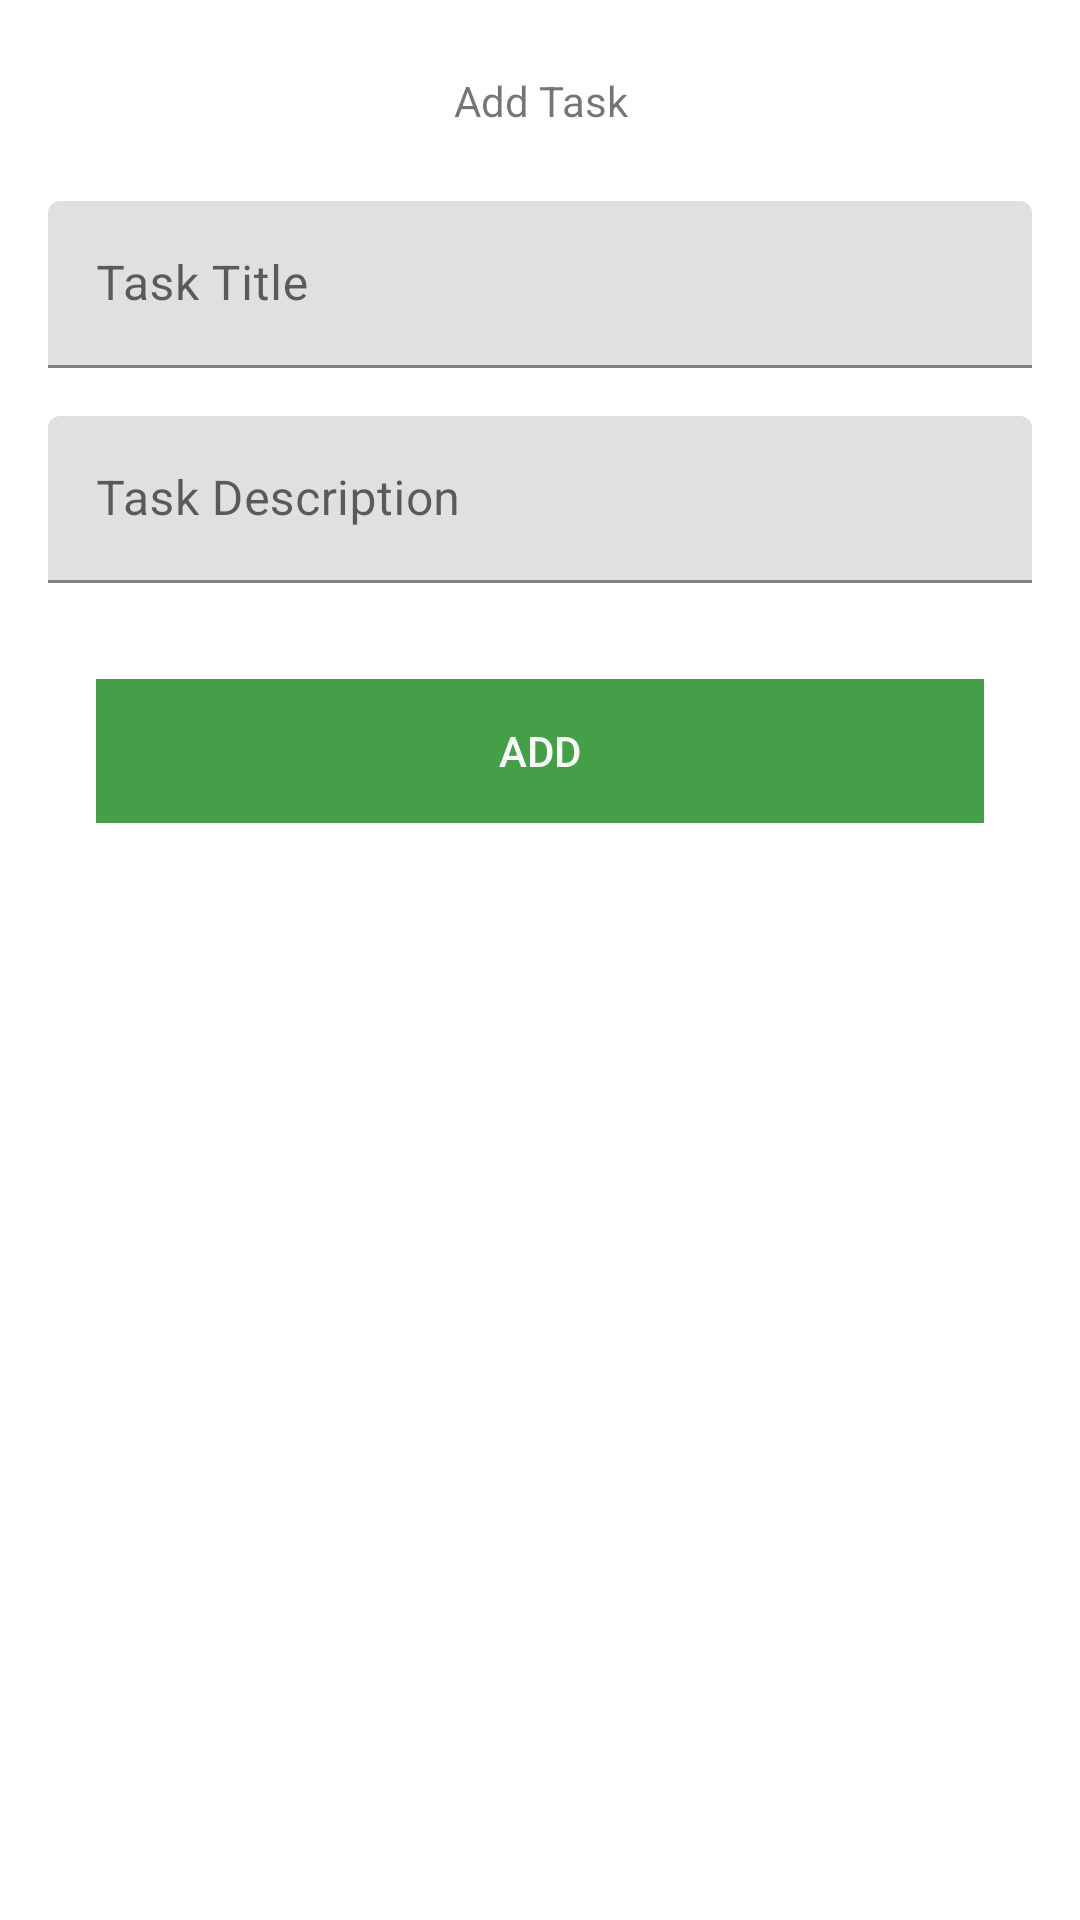

Layout XML and referenced resources for this Android screen:
<!-- AndroidManifest.xml: application theme AppTheme -->
<!-- res/layout/fragment_add_task.xml -->
<?xml version="1.0" encoding="utf-8"?>
<androidx.constraintlayout.widget.ConstraintLayout xmlns:android="http://schemas.android.com/apk/res/android"
    xmlns:app="http://schemas.android.com/apk/res-auto"
    xmlns:tools="http://schemas.android.com/tools"
    android:layout_width="match_parent"
    android:layout_height="wrap_content"
    app:behavior_peekHeight="950dp"
    app:layout_anchorGravity="bottom"
    app:layout_behavior="com.google.android.material.bottomsheet.BottomSheetBehavior"
    tools:context=".view.main.add.AddTaskFragment">

    <TextView
        android:id="@+id/textView"
        android:layout_width="0dp"
        android:layout_height="wrap_content"
        android:layout_marginStart="32dp"
        android:layout_marginTop="24dp"
        android:layout_marginEnd="32dp"
        android:text="@string/title_add_note"
        android:textAlignment="center"
        app:layout_constraintEnd_toEndOf="parent"
        app:layout_constraintStart_toStartOf="parent"
        app:layout_constraintTop_toTopOf="parent" />

    <com.google.android.material.textfield.TextInputLayout
        android:id="@+id/textInputLayout"
        android:layout_width="0dp"
        android:layout_height="wrap_content"
        android:layout_marginStart="16dp"
        android:layout_marginTop="24dp"
        android:layout_marginEnd="16dp"
        app:layout_constraintEnd_toEndOf="parent"
        app:layout_constraintStart_toStartOf="parent"
        app:layout_constraintTop_toBottomOf="@+id/textView">

        <com.google.android.material.textfield.TextInputEditText
            android:id="@+id/textInputEditTextTaskTitle"
            android:layout_width="match_parent"
            android:layout_height="wrap_content"
            android:hint="@string/task_title" />
    </com.google.android.material.textfield.TextInputLayout>

    <com.google.android.material.textfield.TextInputLayout
        android:id="@+id/textInputLayout2"
        android:layout_width="0dp"
        android:layout_height="wrap_content"
        android:layout_marginStart="16dp"
        android:layout_marginTop="16dp"
        android:layout_marginEnd="16dp"
        app:layout_constraintEnd_toEndOf="parent"
        app:layout_constraintStart_toStartOf="parent"
        app:layout_constraintTop_toBottomOf="@+id/textInputLayout">

        <com.google.android.material.textfield.TextInputEditText
            android:id="@+id/textInputEditTextTaskDescription"
            android:layout_width="match_parent"
            android:layout_height="wrap_content"
            android:hint="@string/task_description" />
    </com.google.android.material.textfield.TextInputLayout>

    <Button
        android:id="@+id/buttonAddTask"
        style="@style/Widget.AppCompat.Button.Borderless.Colored"
        android:layout_width="0dp"
        android:layout_height="wrap_content"
        android:layout_marginStart="32dp"
        android:layout_marginTop="32dp"
        android:layout_marginEnd="32dp"
        android:layout_marginBottom="32dp"
        android:background="@color/apple"
        android:text="@string/title_add"
        android:textColor="@color/alabaster"
        app:layout_constraintBottom_toBottomOf="parent"
        app:layout_constraintEnd_toEndOf="parent"
        app:layout_constraintStart_toStartOf="parent"
        app:layout_constraintTop_toBottomOf="@+id/textInputLayout2"
        app:layout_constraintVertical_bias="0.0"
        android:backgroundTint="@color/apple"/>
</androidx.constraintlayout.widget.ConstraintLayout>
<!-- resources referenced by this layout -->
<resources>
  <color name="alabaster">#fafafa</color>
  <color name="apple">#43a047</color>
  <string name="task_description">Task Description</string>
  <string name="task_title">Task Title</string>
  <string name="title_add">Add</string>
  <string name="title_add_note">Add Task</string>
  <style name="AppTheme" parent="Theme.MaterialComponents.Light.NoActionBar">
          <item name="colorPrimary">@color/apple</item>
          <item name="colorPrimaryDark">@color/camarone</item>
          <item name="colorAccent">@color/alabaster</item>
      </style>
  <color name="camarone">#00701a</color>
</resources>
